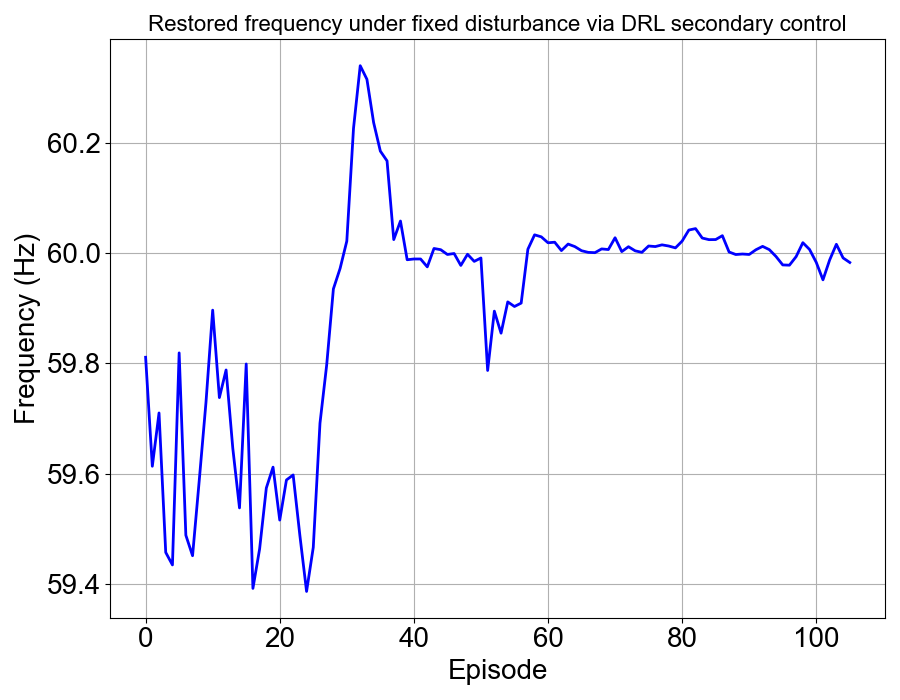

The file beside this chart, header and first rows:
, 0
0, 59.81
1, 59.61
2, 59.71
3, 59.46
4, 59.44
5, 59.82
6, 59.49
7, 59.45
8, 59.59
9, 59.73
10, 59.9
11, 59.74
12, 59.79
13, 59.65
14, 59.54
15, 59.8
16, 59.39
17, 59.46
18, 59.57
19, 59.61
20, 59.52
21, 59.59
22, 59.6
23, 59.49
24, 59.39
25, 59.47
26, 59.69
27, 59.8
28, 59.94
29, 59.97
30, 60.02
31, 60.23
32, 60.34
33, 60.31
34, 60.24
35, 60.18
36, 60.17
37, 60.02
38, 60.06
39, 59.99
40, 59.99
41, 59.99
42, 59.97
43, 60.01
44, 60.01
45, 60
46, 60
47, 59.98
48, 60
49, 59.98
50, 59.99
51, 59.79
52, 59.89
53, 59.85
54, 59.91
55, 59.9
56, 59.91
57, 60.01
58, 60.03
59, 60.03
... 46 more rows
